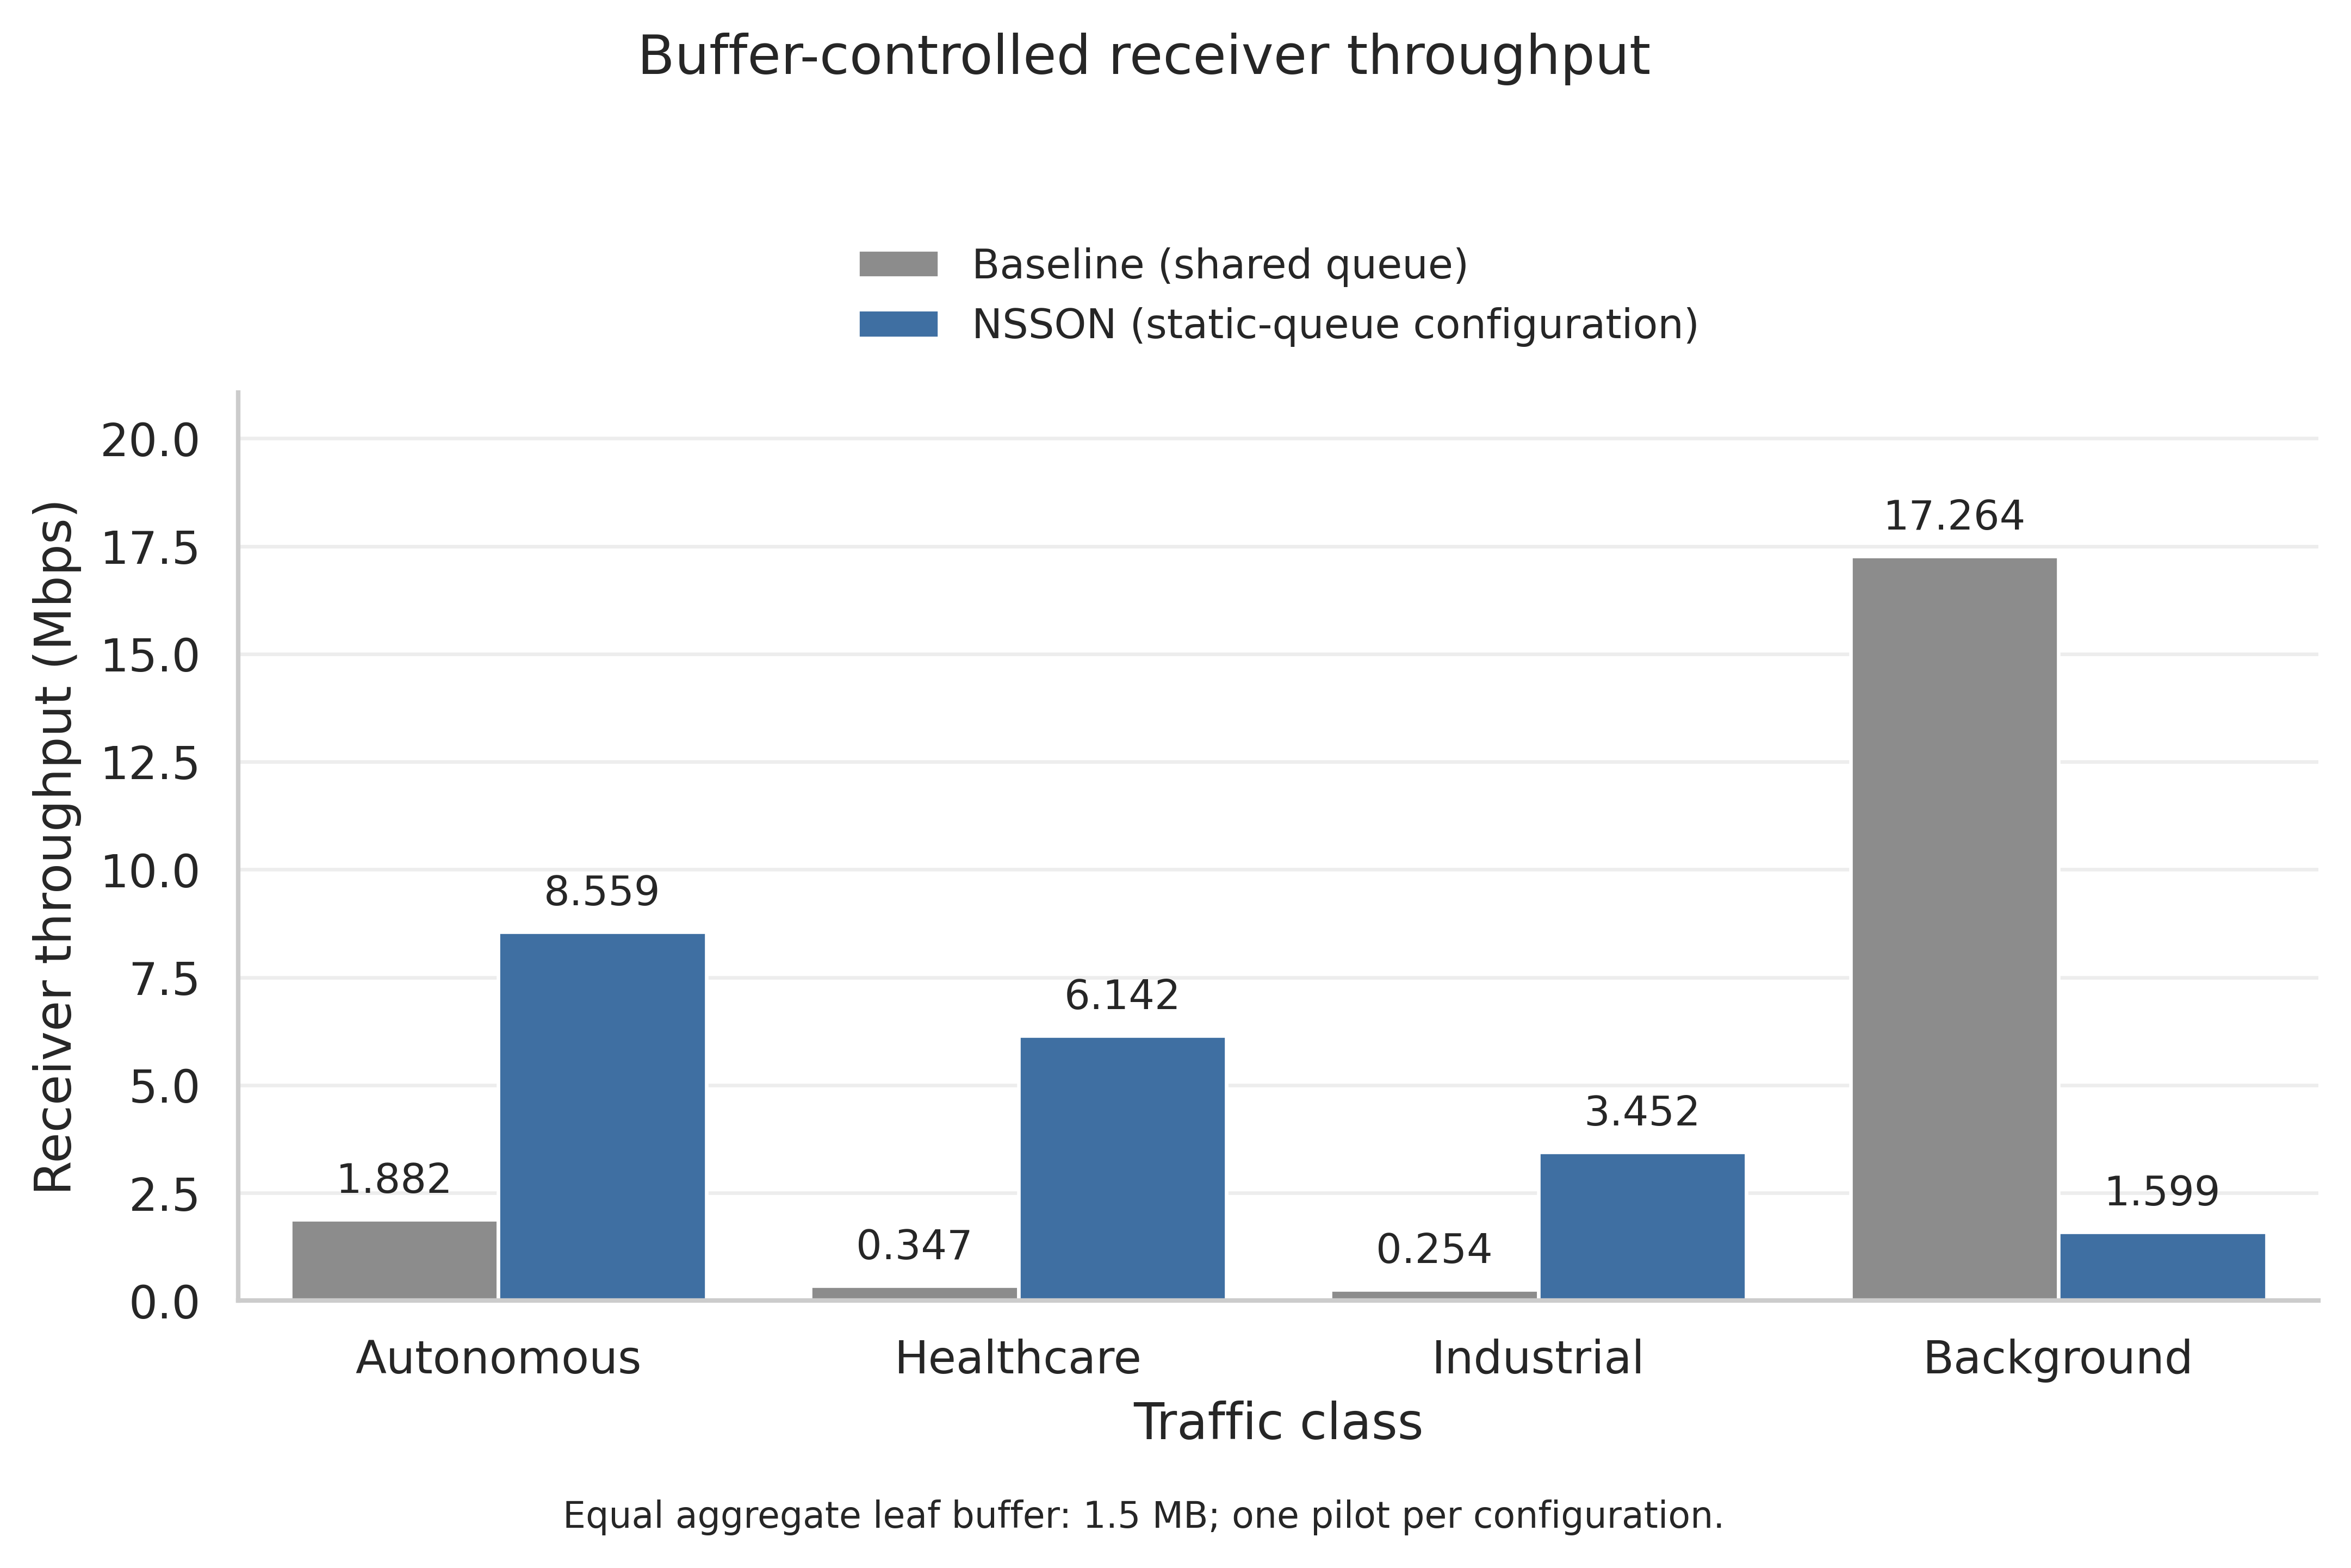

Data behind this chart, as committed beside it:
mode, slice, receiver_mbps
baseline, Autonomous, 1.882
baseline, Healthcare, 0.3469
baseline, Industrial, 0.2543
baseline, Background, 17.26
static_queues, Autonomous, 8.559
static_queues, Healthcare, 6.142
static_queues, Industrial, 3.452
static_queues, Background, 1.599
